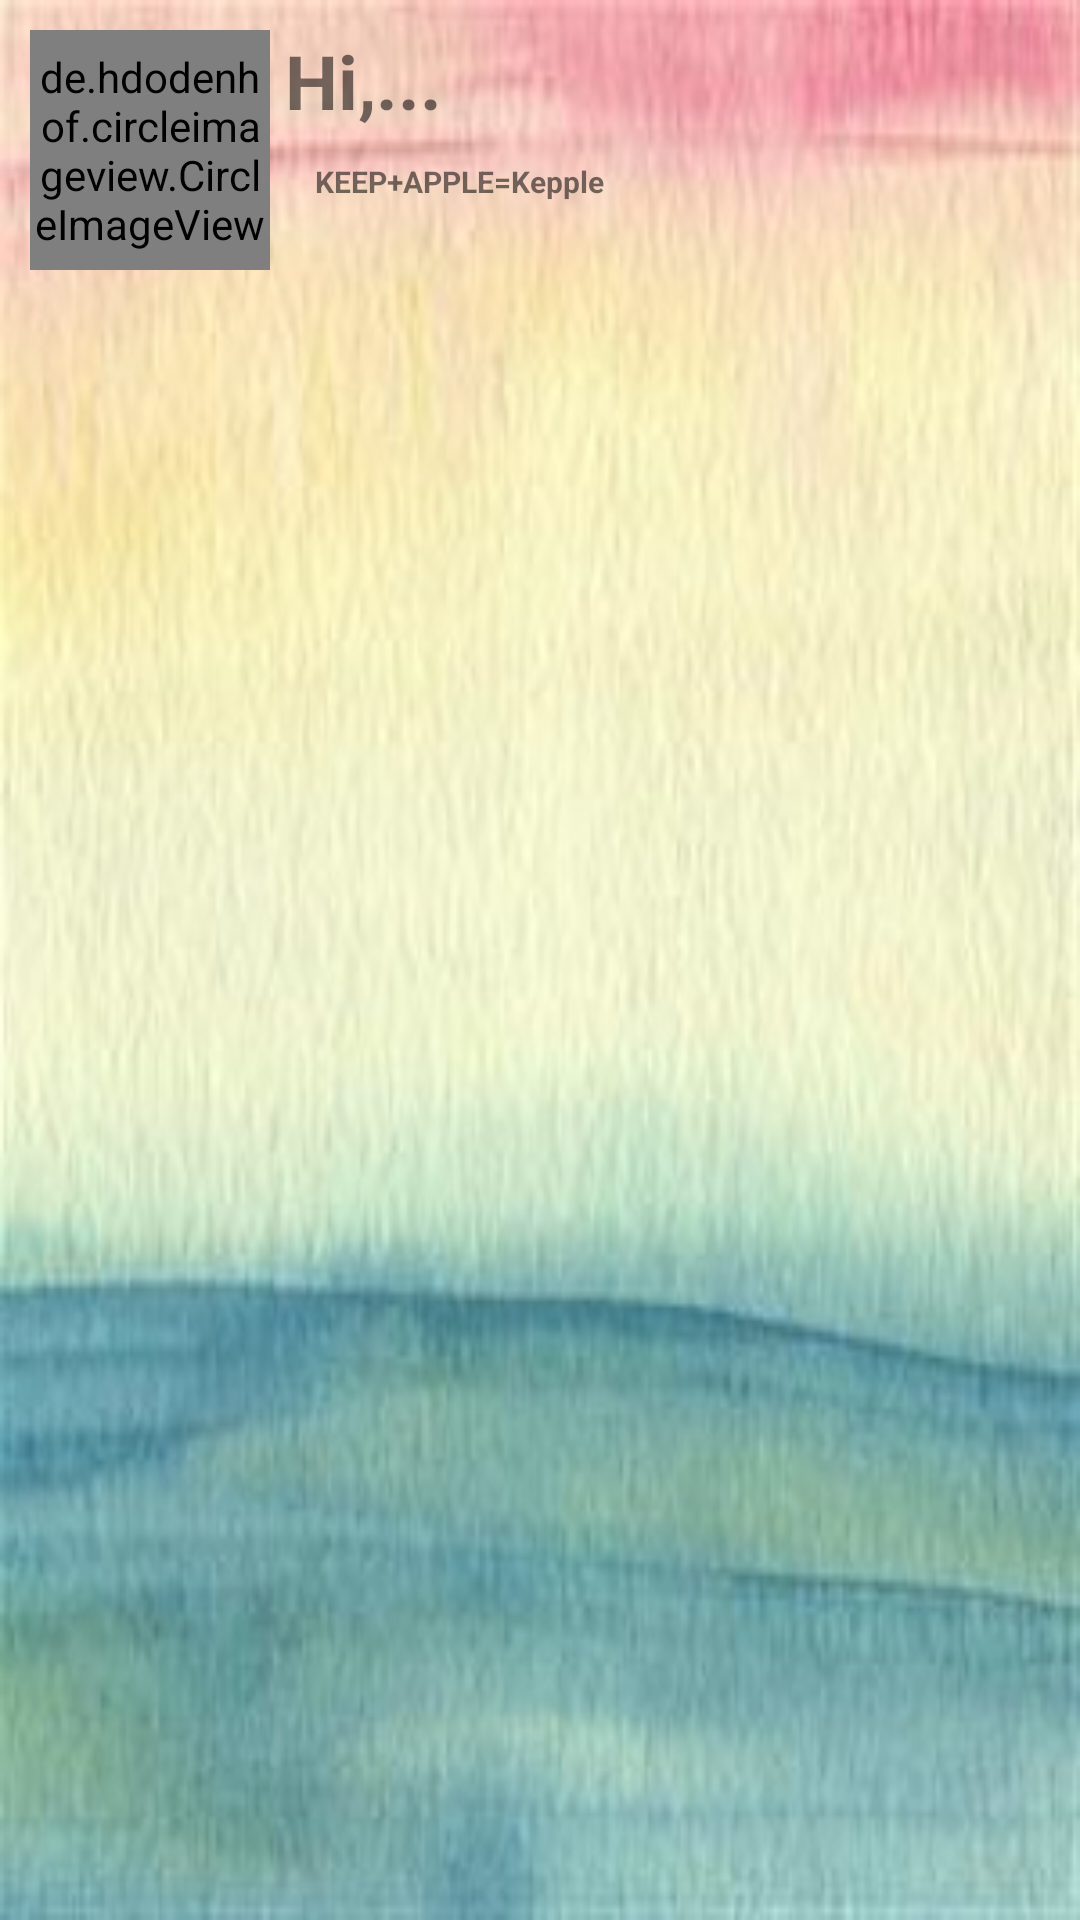

This screen was rendered from an Android layout file. Write that file and the resources it references.
<!-- AndroidManifest.xml: application theme AppTheme.NoActionBar -->
<!-- res/layout/nav_header.xml -->
<?xml version="1.0" encoding="utf-8"?>
<RelativeLayout
    xmlns:android="http://schemas.android.com/apk/res/android"
    android:layout_width="match_parent"
    android:layout_height="100dp"
    android:padding="10dp"
    android:background="@drawable/bg1">

    <de.hdodenhof.circleimageview.CircleImageView
        android:id="@+id/icon_head"
        android:layout_width="80dp"
        android:layout_height="80dp"
        android:src="@drawable/fitness2"/>

    <TextView
        android:id="@+id/tv_username"
        android:layout_width="wrap_content"
        android:layout_height="wrap_content"
        android:layout_toRightOf="@+id/icon_head"
        android:paddingLeft="5dp"
        android:text="Hi,..."
        android:textSize="25dp"
        android:textStyle="bold"/>

    <TextView
        android:id="@+id/tv_usersay"
        android:layout_width="wrap_content"
        android:layout_height="wrap_content"
        android:layout_toRightOf="@+id/icon_head"
        android:layout_below="@+id/tv_username"
        android:layout_marginTop="10dp"
        android:paddingLeft="15dp"
        android:text="KEEP+APPLE=Kepple"
        android:textSize="10dp"
        android:textStyle="bold"/>

    <ImageButton
        android:id="@+id/ib_logout"
        android:layout_width="30dp"
        android:layout_height="30dp"
        android:layout_alignParentBottom="true"
        android:layout_alignParentRight="true"
        android:background="@drawable/logout"/>

</RelativeLayout>
<!-- resources referenced by this layout -->
<resources>
  <!-- drawable bg1: jpg bitmap (drawable, 38039 bytes) -->
  <!-- drawable fitness2: png bitmap (drawable, 10162 bytes) -->
  <style name="AppTheme.NoActionBar">
          <item name="windowActionBar">false</item>
          <item name="windowNoTitle">true</item>
      </style>
</resources>
